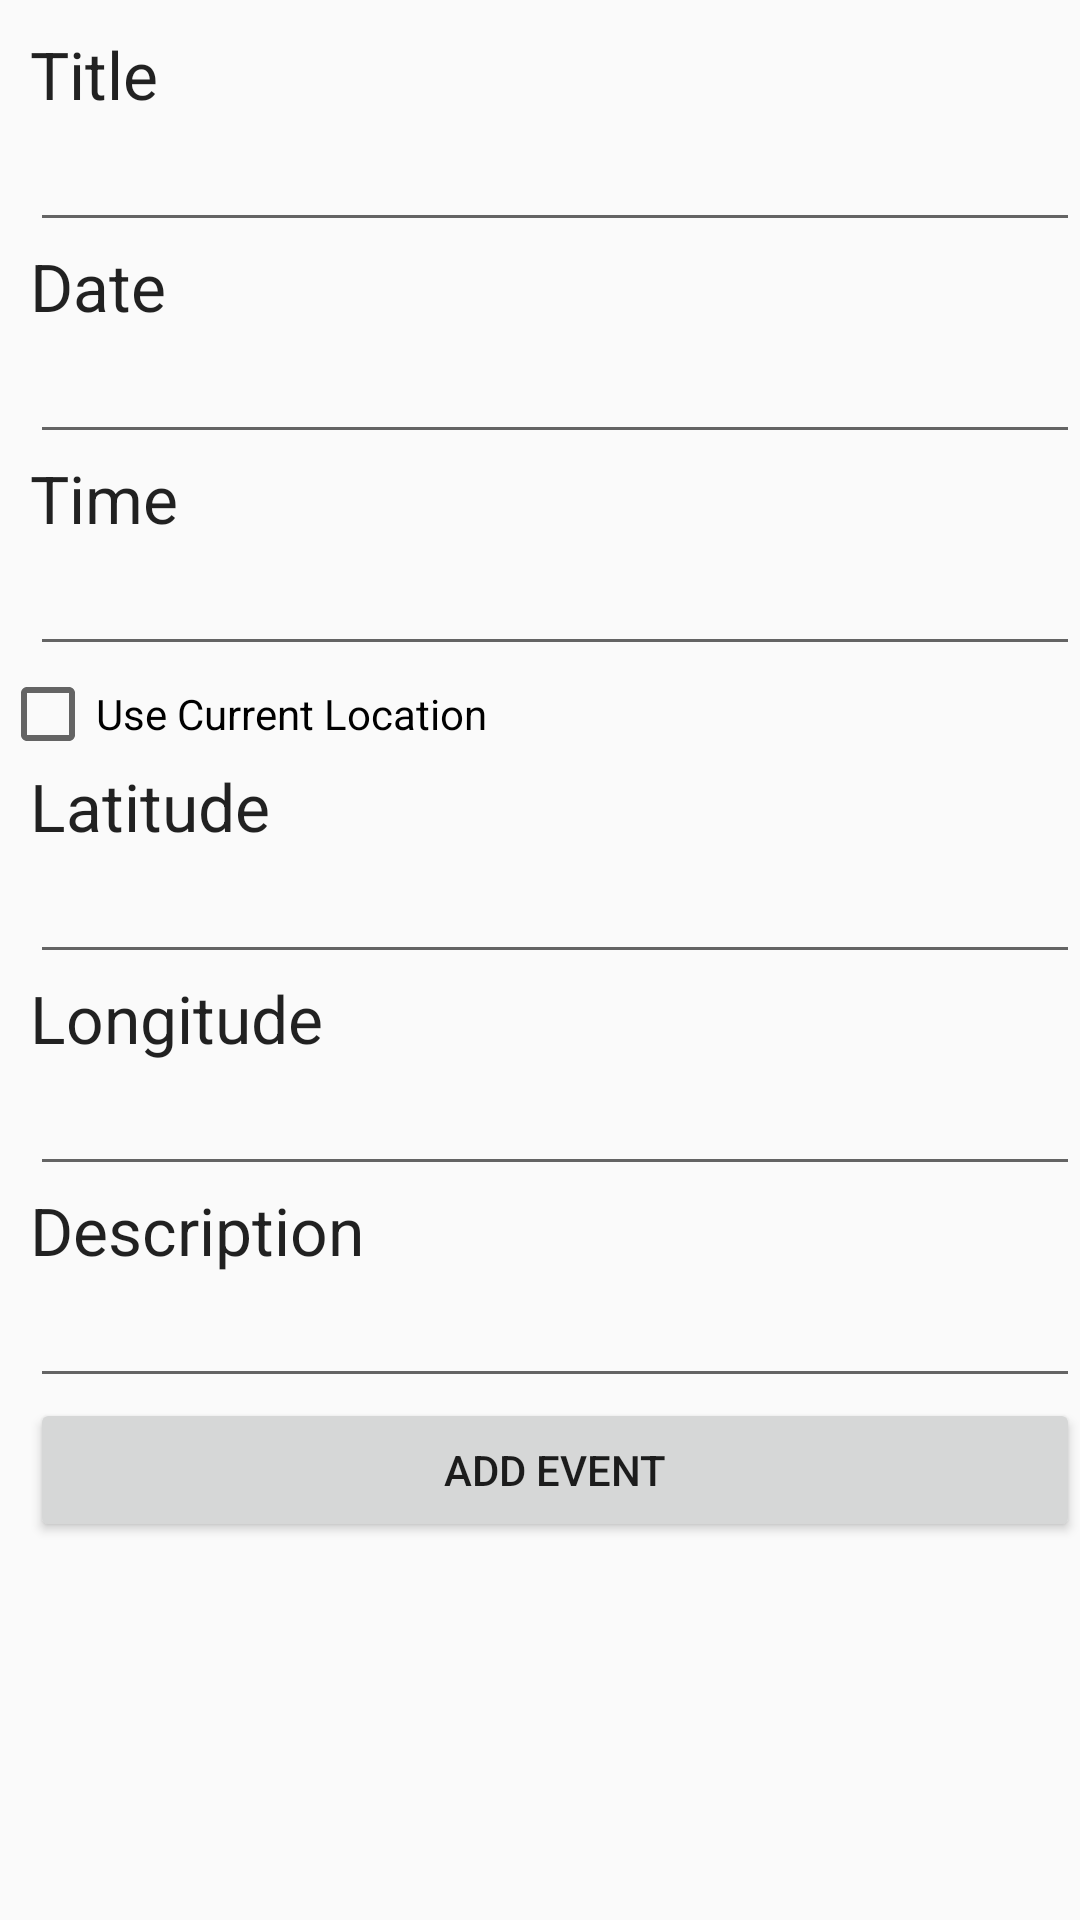

Layout XML and referenced resources for this Android screen:
<!-- AndroidManifest.xml: application theme MyMaterialTheme -->
<!-- res/layout/fragment_add_event.xml -->
<ScrollView
xmlns:android="http://schemas.android.com/apk/res/android"
xmlns:tools="http://schemas.android.com/tools"
android:layout_width="match_parent"
android:layout_height="wrap_content"
tools:context="edu.virginia.cs4720.scavengertabbed.AddEventFragment">
    <RelativeLayout xmlns:android="http://schemas.android.com/apk/res/android"
        xmlns:tools="http://schemas.android.com/tools"
        android:layout_width="match_parent"
        android:layout_height="wrap_content"
        android:layout_marginBottom="10dp"
        tools:context="edu.virginia.cs4720.scavengertabbed.AddEventFragment">
            <TextView
                android:layout_width="wrap_content"
                android:layout_height="wrap_content"
                android:textAppearance="?android:attr/textAppearanceLarge"
                android:text="@string/title"
                android:id="@+id/textView2"
                android:layout_alignParentTop="true"
                android:layout_alignParentLeft="true"
                android:layout_alignParentStart="true"
                android:layout_marginTop="@dimen/abc_edit_text_inset_top_material"
                android:layout_marginLeft="10dp"
                />

            <EditText
                android:layout_width="fill_parent"
                android:layout_height="wrap_content"
                android:id="@+id/titleEditText"
                android:layout_below="@+id/textView2"
                android:layout_alignParentLeft="true"
                android:layout_alignParentStart="true"
                android:layout_marginLeft="10dp"/>

            <TextView
                android:layout_width="wrap_content"
                android:layout_height="wrap_content"
                android:textAppearance="?android:attr/textAppearanceLarge"
                android:text="@string/date"
                android:id="@+id/textView3"
                android:layout_below="@+id/titleEditText"
                android:layout_alignParentLeft="true"
                android:layout_alignParentStart="true"
                android:layout_marginLeft="10dp"/>

            <android.widget.EditText
                android:layout_width="fill_parent"
                android:layout_height="wrap_content"
                android:inputType="date"
                android:ems="10"
                android:id="@+id/dateEditText"
                android:layout_below="@+id/textView3"
                android:layout_alignParentLeft="true"
                android:layout_alignParentStart="true"
                android:onClick="onClickDate"
                android:focusable="false"
                android:layout_marginLeft="10dp"/>

            <TextView
                android:layout_width="wrap_content"
                android:layout_height="wrap_content"
                android:textAppearance="?android:attr/textAppearanceLarge"
                android:text="@string/time"
                android:id="@+id/textView4"
                android:layout_below="@+id/dateEditText"
                android:layout_alignParentLeft="true"
                android:layout_alignParentStart="true"
                android:layout_marginLeft="10dp"/>

            <android.widget.EditText
                android:layout_width="fill_parent"
                android:layout_height="wrap_content"
                android:inputType="time"
                android:ems="10"
                android:id="@+id/timeEditText"
                android:layout_below="@+id/textView4"
                android:layout_alignParentLeft="true"
                android:layout_alignParentStart="true"
                android:onClick="onClickTime"
                android:focusable="false"
                android:layout_marginLeft="10dp"/>

            <CheckBox
                android:layout_width="wrap_content"
                android:layout_height="wrap_content"
                android:text="@string/locationCheckbox"
                android:id="@+id/locationCheckBox"
                android:layout_below="@+id/timeEditText"
                android:layout_alignParentLeft="true"
                android:layout_alignParentStart="true"
                android:checked="false"
                android:onClick="onClickCurrentLocation"
                />

            <TextView
                android:layout_width="wrap_content"
                android:layout_height="wrap_content"
                android:textAppearance="?android:attr/textAppearanceLarge"
                android:text="@string/latitude"
                android:id="@+id/textView5"
                android:layout_below="@+id/locationCheckBox"
                android:layout_alignParentLeft="true"
                android:layout_alignParentStart="true"
                android:layout_marginLeft="10dp"/>

            <EditText
                android:layout_width="fill_parent"
                android:layout_height="wrap_content"
                android:inputType="numberSigned"
                android:ems="10"
                android:id="@+id/latitudeEditText"
                android:layout_below="@+id/textView5"
                android:layout_alignParentLeft="true"
                android:layout_alignParentStart="true"
                android:layout_marginLeft="10dp"/>

            <TextView
                android:layout_width="wrap_content"
                android:layout_height="wrap_content"
                android:textAppearance="?android:attr/textAppearanceLarge"
                android:text="@string/longitude"
                android:id="@+id/textView6"
                android:layout_below="@+id/latitudeEditText"
                android:layout_alignParentLeft="true"
                android:layout_alignParentStart="true"
                android:layout_marginLeft="10dp"/>

            <EditText
                android:layout_width="fill_parent"
                android:layout_height="wrap_content"
                android:inputType="numberSigned"
                android:ems="10"
                android:id="@+id/longitudeEditText"
                android:layout_below="@+id/textView6"
                android:layout_alignParentLeft="true"
                android:layout_alignParentStart="true"
                android:layout_marginLeft="10dp"/>

            <TextView
                android:layout_width="wrap_content"
                android:layout_height="wrap_content"
                android:textAppearance="?android:attr/textAppearanceLarge"
                android:text="@string/description"
                android:id="@+id/commentTextView"
                android:layout_below="@+id/longitudeEditText"
                android:layout_alignParentLeft="true"
                android:layout_alignParentStart="true"
                android:layout_marginLeft="10dp"/>

            <EditText
                android:layout_width="fill_parent"
                android:layout_height="wrap_content"
                android:inputType="textMultiLine"
                android:ems="10"
                android:id="@+id/descriptionEditText"
                android:layout_below="@+id/commentTextView"
                android:layout_alignParentLeft="true"
                android:layout_alignParentStart="true"
                android:layout_marginLeft="10dp"/>

            <Button
                android:layout_width="fill_parent"
                android:layout_height="wrap_content"
                android:text="@string/add_event"
                android:id="@+id/addEventButton"
                android:layout_below="@+id/descriptionEditText"
                android:layout_alignParentLeft="true"
                android:layout_alignParentStart="true"
                android:onClick="addNewEvent"
                android:layout_marginBottom="100dp"
                android:layout_marginLeft="10dp"/>

        </RelativeLayout>
</ScrollView>
<!-- resources referenced by this layout -->
<resources>
  <string name="add_event">Add Event</string>
  <string name="date">Date</string>
  <string name="description">Description</string>
  <string name="latitude">Latitude</string>
  <string name="locationCheckbox">Use Current Location</string>
  <string name="longitude">Longitude</string>
  <string name="time">Time</string>
  <string name="title">Title</string>
  <style name="MyMaterialTheme" parent="MyMaterialTheme.Base">
  
      </style>
  <style name="MyMaterialTheme.Base" parent="Theme.AppCompat.Light.DarkActionBar">
          <item name="windowNoTitle">true</item>
          <item name="windowActionBar">false</item>
          <item name="colorPrimary">@color/colorPrimary</item>
          <item name="colorPrimaryDark">@color/colorPrimaryDark</item>
          <item name="colorAccent">@color/colorAccent</item>
          <item name="android:datePickerStyle">@android:style/Widget.DatePicker</item>
      </style>
  <color name="colorPrimary">#d50000</color>
  <color name="colorPrimaryDark">#d50000</color>
  <color name="colorAccent">#FFFFFF</color>
</resources>
